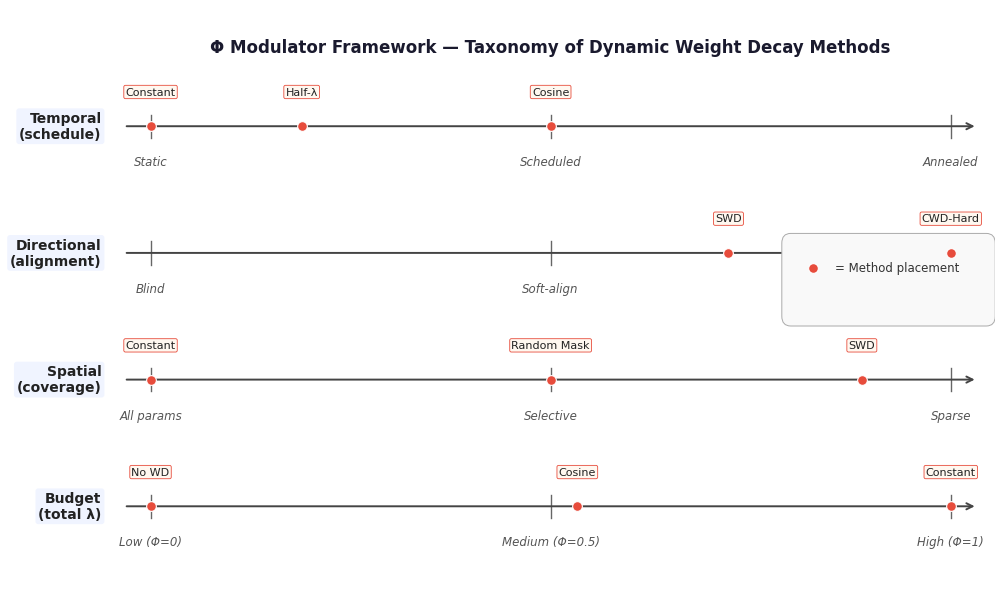

Reproduce this figure in Python. (Note: this script raises an exception after producing the figure.)
"""
Generate publication-quality figures for the Dynamic Weight Decay paper.
All figures saved as 300 DPI PNG files.
"""

import matplotlib
matplotlib.use('Agg')
import matplotlib.pyplot as plt
import matplotlib.patches as mpatches
import matplotlib.patches as FancyArrowPatch
import numpy as np
from matplotlib.patches import FancyBboxPatch, FancyArrowPatch
import matplotlib.patheffects as pe

# ---------------------------------------------------------------------------
# Global style
# ---------------------------------------------------------------------------
plt.rcParams.update({
    'font.family': 'DejaVu Sans',
    'font.size': 11,
    'axes.labelsize': 12,
    'axes.titlesize': 13,
    'xtick.labelsize': 10,
    'ytick.labelsize': 10,
    'legend.fontsize': 10,
    'figure.dpi': 300,
    'savefig.dpi': 300,
    'axes.spines.top': False,
    'axes.spines.right': False,
    'axes.linewidth': 0.8,
    'grid.alpha': 0.3,
    'grid.linewidth': 0.5,
})

# Colorblind-friendly palette (tab10 subset, then paired)
PALETTE = {
    'constant':        '#1f77b4',   # blue
    'cosine_schedule': '#ff7f0e',   # orange
    'random_mask':     '#2ca02c',   # green
    'half_lambda':     '#d62728',   # red
    'no_wd':           '#9467bd',   # purple
    'cwd_hard':        '#8c564b',   # brown
    'swd':             '#e377c2',   # pink
}

METHOD_LABELS = {
    'constant':        r'Constant ($\Phi$=1)',
    'cosine_schedule': r'Cosine ($\Phi_\mathrm{cos}$)',
    'random_mask':     r'Random Mask ($\Phi_\mathrm{rand}$)',
    'half_lambda':     r'Half-$\lambda$ ($\Phi$=0.5)',
    'no_wd':           r'No WD ($\Phi$=0)',
    'cwd_hard':        r'CWD-Hard ($\Phi_\mathrm{align}$)',
    'swd':             r'SWD ($\Phi_\mathrm{sparse}$)',
}

OUT_DIR = '/home/ccwang/sibyl-research-system/workspaces/dynamic-wd/iter_003/writing/figures'


# ===========================================================================
# Figure 1: Phi Framework Taxonomy Diagram
# ===========================================================================
def make_fig1_taxonomy():
    fig, ax = plt.subplots(figsize=(10, 6))
    ax.set_xlim(0, 10)
    ax.set_ylim(0, 6)
    ax.axis('off')

    # ---- Axis lines (horizontal) ----
    axes_data = [
        # (y, label, ticks_labels_positions, methods)
        (4.8, 'Temporal\n(schedule)', [0.5, 5.0, 9.5], ['Static', 'Scheduled', 'Annealed'],
         [('Constant', 0.5), ('Half-\u03bb', 2.2), ('Cosine', 5.0)]),
        (3.5, 'Directional\n(alignment)', [0.5, 5.0, 9.5], ['Blind', 'Soft-align', 'Hard-align'],
         [('CWD-Hard', 9.5), ('SWD', 7.0)]),
        (2.2, 'Spatial\n(coverage)', [0.5, 5.0, 9.5], ['All params', 'Selective', 'Sparse'],
         [('Constant', 0.5), ('Random Mask', 5.0), ('SWD', 8.5)]),
        (0.9, 'Budget\n(total \u03bb)', [0.5, 5.0, 9.5], ['Low (\u03a6=0)', 'Medium (\u03a6=0.5)', 'High (\u03a6=1)'],
         [('No WD', 0.5), ('Cosine', 5.3), ('Constant', 9.5)]),
    ]

    tick_h = 0.12
    for y, label, positions, tick_labels, methods in axes_data:
        # Axis backbone
        ax.annotate('', xy=(9.8, y), xytext=(0.2, y),
                    arrowprops=dict(arrowstyle='->', color='#444444', lw=1.4))
        # Axis label (left side)
        ax.text(-0.05, y, label, ha='right', va='center', fontsize=10,
                fontweight='bold', color='#222222',
                bbox=dict(boxstyle='round,pad=0.2', fc='#f0f4ff', ec='none'))

        # Tick marks + labels
        for pos, tlabel in zip(positions, tick_labels):
            ax.plot([pos, pos], [y - tick_h, y + tick_h], color='#666666', lw=1.0)
            ax.text(pos, y - 0.30, tlabel, ha='center', va='top', fontsize=8.5,
                    color='#555555', style='italic')

        # Method dots
        for mname, mx in methods:
            # small colored dot
            col = '#e74c3c'
            ax.plot(mx, y, 'o', ms=7, color=col, zorder=5,
                    markeredgecolor='white', markeredgewidth=0.8)
            # label above dot
            ax.text(mx, y + 0.30, mname, ha='center', va='bottom',
                    fontsize=8, color='#222222',
                    bbox=dict(boxstyle='round,pad=0.15', fc='#fff8f0',
                              ec='#e74c3c', lw=0.6))

    # ---- Title block ----
    ax.text(5.0, 5.7,
            '\u03a6 Modulator Framework \u2014 Taxonomy of Dynamic Weight Decay Methods',
            ha='center', va='top', fontsize=12, fontweight='bold', color='#1a1a2e')

    # ---- Legend box ----
    legend_x, legend_y = 7.8, 3.2
    ax.add_patch(FancyBboxPatch((legend_x - 0.1, legend_y - 0.35), 2.2, 0.75,
                                boxstyle='round,pad=0.1', fc='#f9f9f9',
                                ec='#aaaaaa', lw=0.7, zorder=3))
    ax.plot(legend_x + 0.15, legend_y + 0.15, 'o', ms=7, color='#e74c3c',
            markeredgecolor='white', markeredgewidth=0.8, zorder=4)
    ax.text(legend_x + 0.4, legend_y + 0.15, '= Method placement',
            va='center', fontsize=8.5, color='#333333', zorder=4)

    plt.tight_layout(pad=0.5)
    path = f'{OUT_DIR}/fig1_taxonomy.png'
    fig.savefig(path, dpi=300, bbox_inches='tight')
    plt.close(fig)
    print(f'Saved: {path}')


# ===========================================================================
# Figure 2: Main Accuracy Comparison (Bar Chart)
# ===========================================================================
def make_fig2_accuracy():
    # Data ordered by CIFAR-10 mean acc (descending)
    methods_order = ['constant', 'cosine_schedule', 'random_mask',
                     'half_lambda', 'no_wd', 'cwd_hard', 'swd']

    cifar10 = {
        'constant':        (90.13, 0.31),
        'cosine_schedule': (90.12, 0.07),
        'random_mask':     (90.12, 0.30),
        'half_lambda':     (90.09, 0.29),
        'no_wd':           (90.08, 0.32),
        'cwd_hard':        (90.06, 0.24),
        'swd':             (89.88, 0.25),
    }
    cifar100 = {
        'cosine_schedule': (63.42, 0.42),
        'constant':        (63.15, 0.30),
        'swd':             (63.06, 0.29),
        'half_lambda':     (62.91, 0.47),
        'random_mask':     (62.87, 0.38),
        'cwd_hard':        (62.84, 0.30),
        'no_wd':           (62.66, 0.38),
    }

    fig, axes = plt.subplots(1, 2, figsize=(13, 5))
    bar_width = 0.55

    datasets = [
        ('CIFAR-10', cifar10, methods_order, 89.5, 90.5, axes[0]),
        ('CIFAR-100', cifar100, methods_order, 62.0, 64.0, axes[1]),
    ]

    for dname, data, order, ymin, ymax, ax in datasets:
        xs = np.arange(len(order))
        means = [data[m][0] for m in order]
        stds  = [data[m][1] for m in order]
        colors = [PALETTE[m] for m in order]
        short_labels = [METHOD_LABELS[m].split('(')[0].strip() for m in order]

        bars = ax.bar(xs, means, width=bar_width, color=colors,
                      yerr=stds, capsize=4, error_kw=dict(elinewidth=1.2, ecolor='#333333'),
                      zorder=3, edgecolor='white', linewidth=0.5)

        # Baseline dashed line (constant)
        baseline = data['constant'][0]
        ax.axhline(baseline, color='#1f77b4', linestyle='--', linewidth=1.2,
                   alpha=0.7, zorder=2, label=f'Constant baseline ({baseline:.2f}%)')

        ax.set_xlim(-0.6, len(order) - 0.4)
        ax.set_ylim(ymin, ymax)
        ax.set_xticks(xs)
        ax.set_xticklabels(short_labels, rotation=28, ha='right', fontsize=9.5)
        ax.set_ylabel('Test Accuracy (%)', fontsize=12)
        ax.set_xlabel('')
        ax.yaxis.grid(True, linestyle='--', alpha=0.4, zorder=0)
        ax.set_axisbelow(True)

        # Dataset label
        ax.text(0.97, 0.97, dname, transform=ax.transAxes,
                ha='right', va='top', fontsize=12, fontweight='bold',
                color='#333333',
                bbox=dict(boxstyle='round,pad=0.3', fc='#f5f5f5', ec='#cccccc', lw=0.7))

        ax.legend(loc='lower right', fontsize=9, framealpha=0.85)

        # Value labels on bars (placed above error bar caps)
        for bar, mean, std in zip(bars, means, stds):
            ax.text(bar.get_x() + bar.get_width() / 2, mean + std + 0.03,
                    f'{mean:.2f}', ha='center', va='bottom', fontsize=7.5,
                    color='#222222', rotation=0)

    plt.tight_layout(pad=1.5, w_pad=2.5)
    path = f'{OUT_DIR}/fig2_accuracy_comparison.png'
    fig.savefig(path, dpi=300, bbox_inches='tight')
    plt.close(fig)
    print(f'Saved: {path}')


# ===========================================================================
# Figure 3: BEM vs Accuracy Scatter Plot
# ===========================================================================
def make_fig3_bem_scatter():
    # BEM values and accuracy with std
    cifar10_pts = {
        'constant':        (0.000, 90.13, 0.31),
        'half_lambda':     (0.000, 90.09, 0.29),
        'cosine_schedule': (0.503, 90.12, 0.07),
        'cwd_hard':        (0.503, 90.06, 0.24),
        'random_mask':     (0.500, 90.12, 0.30),
        'swd':             (0.900, 89.88, 0.25),
        'no_wd':           (1.000, 90.08, 0.32),
    }
    cifar100_pts = {
        'constant':        (0.000, 63.15, 0.30),
        'half_lambda':     (0.000, 62.91, 0.47),
        'cosine_schedule': (0.503, 63.42, 0.42),
        'cwd_hard':        (0.500, 62.84, 0.30),
        'random_mask':     (0.501, 62.87, 0.38),
        'swd':             (0.900, 63.06, 0.29),
        'no_wd':           (1.000, 62.66, 0.38),
    }

    fig, axes = plt.subplots(1, 2, figsize=(12, 5))

    for ax, pts, dname, ymin, ymax in [
        (axes[0], cifar10_pts,  'CIFAR-10',  89.4, 90.7),
        (axes[1], cifar100_pts, 'CIFAR-100', 62.0, 64.2),
    ]:
        bems = [v[0] for v in pts.values()]
        accs = [v[1] for v in pts.values()]
        stds = [v[2] for v in pts.values()]

        # Flat trend line (linear regression)
        bem_arr = np.array(bems)
        acc_arr = np.array(accs)
        m, b = np.polyfit(bem_arr, acc_arr, 1)
        x_line = np.linspace(-0.05, 1.05, 100)
        ax.plot(x_line, m * x_line + b, '--', color='#888888', lw=1.2,
                alpha=0.7, zorder=1, label=f'Trend (slope={m:+.3f}%)')

        # Scatter points
        for method, (bem, acc, std) in pts.items():
            ax.errorbar(bem, acc, yerr=std, fmt='o', ms=9,
                        color=PALETTE[method], ecolor=PALETTE[method],
                        elinewidth=1.5, capsize=4, capthick=1.5,
                        markeredgecolor='white', markeredgewidth=0.8,
                        zorder=5, label=METHOD_LABELS[method])

        # Annotate methods — offset to avoid overlap
        offsets = {
            'constant':        (-0.04, +0.04),
            'half_lambda':     (-0.04, -0.06),
            'cosine_schedule': (+0.02, +0.04),
            'cwd_hard':        (+0.02, -0.07),
            'random_mask':     (-0.08, +0.04),
            'swd':             (+0.02, +0.04),
            'no_wd':           (-0.08, +0.04),
        }
        for method, (bem, acc, std) in pts.items():
            dx, dy = offsets.get(method, (0.02, 0.03))
            short = METHOD_LABELS[method].split('(')[0].strip()
            ax.annotate(short, (bem + dx, acc + dy), fontsize=8,
                        color='#333333', ha='center',
                        bbox=dict(boxstyle='round,pad=0.1', fc='white',
                                  ec='none', alpha=0.7))

        ax.set_xlim(-0.12, 1.15)
        ax.set_ylim(ymin, ymax)
        ax.set_xlabel('BEM (Budget Equivalence Metric)', fontsize=12)
        ax.set_ylabel('Test Accuracy (%)', fontsize=12)
        ax.xaxis.set_ticks([0.0, 0.25, 0.5, 0.75, 1.0])
        ax.yaxis.grid(True, linestyle='--', alpha=0.35)
        ax.set_axisbelow(True)

        ax.text(0.97, 0.97, dname, transform=ax.transAxes,
                ha='right', va='top', fontsize=12, fontweight='bold',
                color='#333333',
                bbox=dict(boxstyle='round,pad=0.3', fc='#f5f5f5', ec='#cccccc', lw=0.7))

        ax.legend(loc='lower left', fontsize=8.5, framealpha=0.85,
                  ncol=1, handlelength=1.2)

    plt.tight_layout(pad=1.5, w_pad=2.5)
    path = f'{OUT_DIR}/fig3_bem_vs_accuracy.png'
    fig.savefig(path, dpi=300, bbox_inches='tight')
    plt.close(fig)
    print(f'Saved: {path}')


# ===========================================================================
# Figure 4: Diagnostic Metrics Heatmap (CIFAR-10)
# ===========================================================================
def make_fig4_heatmap():
    # Raw metric values from analysis.md (CIFAR-10)
    methods = ['constant', 'cosine_schedule', 'random_mask',
               'half_lambda', 'no_wd', 'cwd_hard', 'swd']
    # CSI, AIS, BEM
    raw = np.array([
        [0.841, 0.336, 0.000],  # constant
        [0.936, 0.352, 0.503],  # cosine_schedule
        [0.892, 0.359, 0.500],  # random_mask
        [0.853, 0.410, 0.000],  # half_lambda
        [0.964, 0.343, 1.000],  # no_wd
        [0.851, 0.368, 0.503],  # cwd_hard
        [0.838, 0.360, 0.900],  # swd
    ])
    metrics = ['CSI\n(Coupling Stability)', 'AIS\n(Alignment Info.)', 'BEM\n(Budget Equiv.)']

    # Normalize each column to [0, 1]
    col_min = raw.min(axis=0)
    col_max = raw.max(axis=0)
    normalized = (raw - col_min) / (col_max - col_min + 1e-9)

    method_labels = [METHOD_LABELS[m].replace(r'\Phi', 'Φ') for m in methods]
    # Simplify labels for heatmap
    hm_labels = [
        'Constant',
        'Cosine',
        'Random Mask',
        'Half-λ',
        'No WD',
        'CWD-Hard',
        'SWD',
    ]

    fig, ax = plt.subplots(figsize=(7, 5))

    im = ax.imshow(normalized, cmap='YlOrRd', aspect='auto', vmin=0, vmax=1)

    # Axes ticks
    ax.set_xticks(np.arange(len(metrics)))
    ax.set_yticks(np.arange(len(methods)))
    ax.set_xticklabels(metrics, fontsize=10)
    ax.set_yticklabels(hm_labels, fontsize=10)

    # Annotate cells with raw values
    for i in range(len(methods)):
        for j in range(len(metrics)):
            val = raw[i, j]
            norm_val = normalized[i, j]
            text_color = 'white' if norm_val > 0.65 else '#222222'
            ax.text(j, i, f'{val:.3f}', ha='center', va='center',
                    fontsize=10, fontweight='bold', color=text_color)

    # Colorbar
    cbar = fig.colorbar(im, ax=ax, fraction=0.04, pad=0.03)
    cbar.set_label('Normalized Value [0–1]', fontsize=10)
    cbar.ax.tick_params(labelsize=9)

    # Grid lines between cells
    ax.set_xticks(np.arange(len(metrics)) - 0.5, minor=True)
    ax.set_yticks(np.arange(len(methods)) - 0.5, minor=True)
    ax.grid(which='minor', color='white', linestyle='-', linewidth=1.5)
    ax.tick_params(which='minor', bottom=False, left=False)

    # Remove outer box
    for spine in ax.spines.values():
        spine.set_visible(False)

    # Dataset label
    ax.text(0.98, 1.02, 'CIFAR-10 / ResNet-20', transform=ax.transAxes,
            ha='right', va='bottom', fontsize=10, color='#555555', style='italic')

    plt.tight_layout(pad=1.0)
    path = f'{OUT_DIR}/fig4_diagnostic_heatmap.png'
    fig.savefig(path, dpi=300, bbox_inches='tight')
    plt.close(fig)
    print(f'Saved: {path}')


# ===========================================================================
# Main
# ===========================================================================
if __name__ == '__main__':
    print('Generating Figure 1: Phi Framework Taxonomy ...')
    make_fig1_taxonomy()

    print('Generating Figure 2: Accuracy Comparison Bar Chart ...')
    make_fig2_accuracy()

    print('Generating Figure 3: BEM vs Accuracy Scatter ...')
    make_fig3_bem_scatter()

    print('Generating Figure 4: Diagnostic Heatmap ...')
    make_fig4_heatmap()

    print('\nAll figures generated successfully.')
